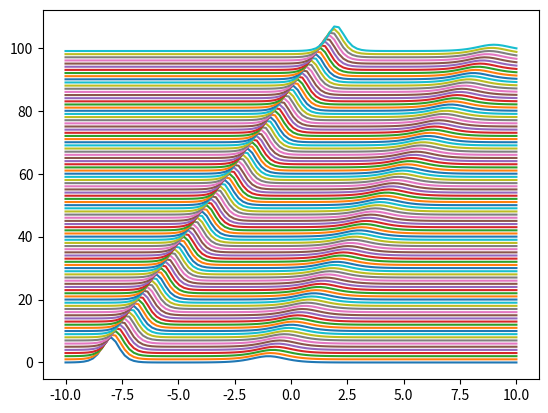

This figure's Python source:

import matplotlib.pyplot as plt
import numpy as np

def u_0(x):
    a = 1.0/np.cosh(2.0*(x+8.0))
    b = 1.0/np.cosh((x+1.0))
    return 8.0*a*a + 2.0*b*b

# spatial grid
N = 100
x = np.linspace(-10, 10, N)

# time
Nt = 100
tlist = np.linspace(0.0, 2.0, Nt)

#velocity
c = 5.0
count = 0

for t in tlist:
  u = u_0(x-c*t)
  u += count  # offset 
  plt.plot(x, u)
  count += 1

plt.savefig("result_2D.png")
plt.show()

